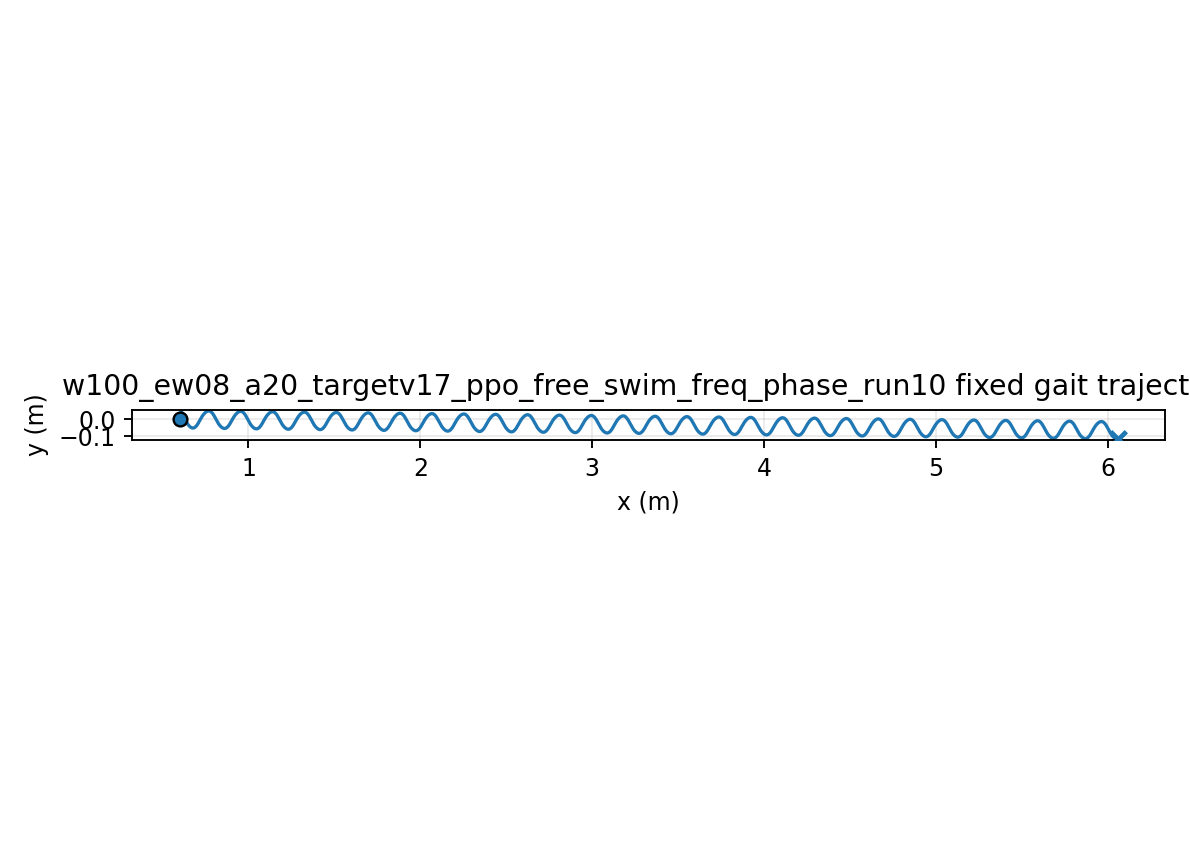

The data file committed next to this chart (first rows):
time, x, y, yaw
1.000000000000000021e-03, 5.999999998234848420e-01, -5.732615988907063809e-06, 6.348053663611292910e-05
2.000000000000000042e-03, 5.999999964414597375e-01, -2.283761171534282042e-05, 2.524164476920071542e-04
3.000000000000000062e-03, 5.999999833672662319e-01, -5.105454491277638951e-05, 5.647664532181773632e-04
4.000000000000000083e-03, 5.999999494662900945e-01, -9.013392880902193482e-05, 9.983512842342927556e-04
5.000000000000000104e-03, 5.999998797974135378e-01, -1.398144598365735902e-04, 1.550861005069551065e-03
6.000000000000000125e-03, 5.999997560110870154e-01, -1.998236066490521878e-04, 2.219862297744709494e-03
7.000000000000000146e-03, 5.999995567562963483e-01, -2.698782130345911412e-04, 3.002805699536866685e-03
8.000000000000000167e-03, 5.999992580994725211e-01, -3.496851146994051085e-04, 3.897032785509923960e-03
9.000000000000001055e-03, 5.999988339460061715e-01, -4.389417693857478042e-04, 4.899783288238750145e-03
1.000000000000000194e-02, 5.999982564622962089e-01, -5.373368996465233138e-04, 6.008202150678197163e-03
1.100000000000000283e-02, 5.999974964844376757e-01, -6.445511470277720534e-04, 7.219346506053026490e-03
1.200000000000000372e-02, 5.999965239245459436e-01, -7.602577369184571054e-04, 8.530192580086764023e-03
1.300000000000000461e-02, 5.999953081656582698e-01, -8.841231526168780164e-04, 9.937642511435661186e-03
1.400000000000000550e-02, 5.999938184432523913e-01, -1.015807817172698080e-03, 1.143853108634112006e-02
1.500000000000000638e-02, 5.999920242109991753e-01, -1.154966781415689425e-03, 1.302963238364260486e-02
1.600000000000000727e-02, 5.999898954886794256e-01, -1.301250416465060677e-03, 1.470766632631680115e-02
1.700000000000000816e-02, 5.999874031905133576e-01, -1.454305108923248380e-03, 1.646930513564834678e-02
1.800000000000000905e-02, 5.999845194324910924e-01, -1.613773956887165628e-03, 1.831117968401392571e-02
1.900000000000000994e-02, 5.999812178176312516e-01, -1.779297464836071541e-03, 2.022988574214068178e-02
2.000000000000001082e-02, 5.999774736984816448e-01, -1.950514232713140839e-03, 2.222199012237223437e-02
2.100000000000001171e-02, 5.999732644164746942e-01, -2.127061638749982997e-03, 2.428403671679011874e-02
2.200000000000001260e-02, 5.999685695111484085e-01, -2.308576515470173174e-03, 2.641255241022276087e-02
2.300000000000001349e-02, 5.999633708398519616e-01, -2.494695823173909144e-03, 2.860405287417059142e-02
2.400000000000001438e-02, 5.999576527398889914e-01, -2.685057309165128636e-03, 3.085504822726382532e-02
2.500000000000001527e-02, 5.999514021479145365e-01, -2.879300155750996737e-03, 3.316204855603870766e-02
2.600000000000001615e-02, 5.999446087229681757e-01, -3.077065612600959899e-03, 3.552156930134774127e-02
2.700000000000001704e-02, 5.999372649107167499e-01, -3.277997615546646148e-03, 3.793013650099646972e-02
2.800000000000001793e-02, 5.999293659884652463e-01, -3.481743388105584813e-03, 4.038429188367628764e-02
2.900000000000001882e-02, 5.999209100855636967e-01, -3.687954024644113371e-03, 4.288059780942332644e-02
3.000000000000001971e-02, 5.999118981802017414e-01, -3.896285053842485357e-03, 4.541564205204912802e-02
3.100000000000002059e-02, 5.999023340737174026e-01, -4.106396981226001497e-03, 4.798604241925630981e-02
3.200000000000002148e-02, 5.998922243436574098e-01, -4.317955809628792885e-03, 5.058845120646682236e-02
3.300000000000002237e-02, 5.998815782769281180e-01, -4.530633536561690100e-03, 5.321955948074595655e-02
3.400000000000002326e-02, 5.998704077844537741e-01, -4.744108627605825301e-03, 5.587610119139770765e-02
3.500000000000002415e-02, 5.998587272987903063e-01, -4.958066466088817403e-03, 5.855485709792913884e-02
3.600000000000002504e-02, 5.998465536562482825e-01, -5.172199777256025754e-03, 6.125265851406369588e-02
3.700000000000002592e-02, 5.998339059650918959e-01, -5.386209026257082755e-03, 6.396639087995424633e-02
3.800000000000002681e-02, 5.998208054614211360e-01, -5.599802788474050885e-03, 6.669299715499914238e-02
3.900000000000002770e-02, 5.998072753542903479e-01, -5.812698092923229698e-03, 6.942948102817513012e-02
4.000000000000002859e-02, 5.997933406616371421e-01, -6.024620738318775537e-03, 7.217290994537250981e-02
4.100000000000002948e-02, 5.997790280385675299e-01, -6.235305581577532674e-03, 7.492041795366942425e-02
4.200000000000003036e-02, 5.997643655995024137e-01, -6.444496798655607872e-03, 7.766920836292118269e-02
4.300000000000003125e-02, 5.997493827356400464e-01, -6.651948117692263462e-03, 8.041655622546568793e-02
4.400000000000003214e-02, 5.997341099291134681e-01, -6.857423024519304633e-03, 8.315981063515401339e-02
4.500000000000003303e-02, 5.997185785651301115e-01, -7.060694940670353414e-03, 8.589639684730689118e-02
4.600000000000003392e-02, 5.997028207432557600e-01, -7.261547374093568763e-03, 8.862381822157511246e-02
4.700000000000003481e-02, 5.996868690888352837e-01, -7.459774042827604923e-03, 9.133965799005383523e-02
4.800000000000003569e-02, 5.996707565652987793e-01, -7.655178971942677713e-03, 9.404158085338937267e-02
4.900000000000003658e-02, 5.996545162877550128e-01, -7.847576564054881132e-03, 9.672733440807038119e-02
5.000000000000003747e-02, 5.996381813897700974e-01, -8.036791837378598480e-03, 9.939475001866920900e-02
5.100000000000003836e-02, 5.996217848861632449e-01, -8.222660732009667850e-03, 1.020417423224453252e-01
5.200000000000003925e-02, 5.996053593923900138e-01, -8.405029789271212248e-03, 1.046663120261578234e-01
5.300000000000004013e-02, 5.995889368102881312e-01, -8.583755632991629803e-03, 1.072665479215695605e-01
5.400000000000004102e-02, 5.995725481732459006e-01, -8.758704869274658300e-03, 1.098406273849645703e-01
5.500000000000004191e-02, 5.995562235441483923e-01, -8.929754088129626677e-03, 1.123868167571516752e-01
5.600000000000004280e-02, 5.995399920420043660e-01, -9.096789754761414049e-03, 1.149034716786910548e-01
5.700000000000004369e-02, 5.995238822651174360e-01, -9.259707967280428331e-03, 1.173890374721636987e-01
5.800000000000004458e-02, 5.995079224877563062e-01, -9.418413880880494027e-03, 1.198420503439775880e-01
5.900000000000004546e-02, 5.994921401793094073e-01, -9.572821277781196070e-03, 1.222611375419977442e-01
6.000000000000004635e-02, 5.994765614467635340e-01, -9.722852351080391031e-03, 1.246450158556872134e-01
... 29,940 more rows
